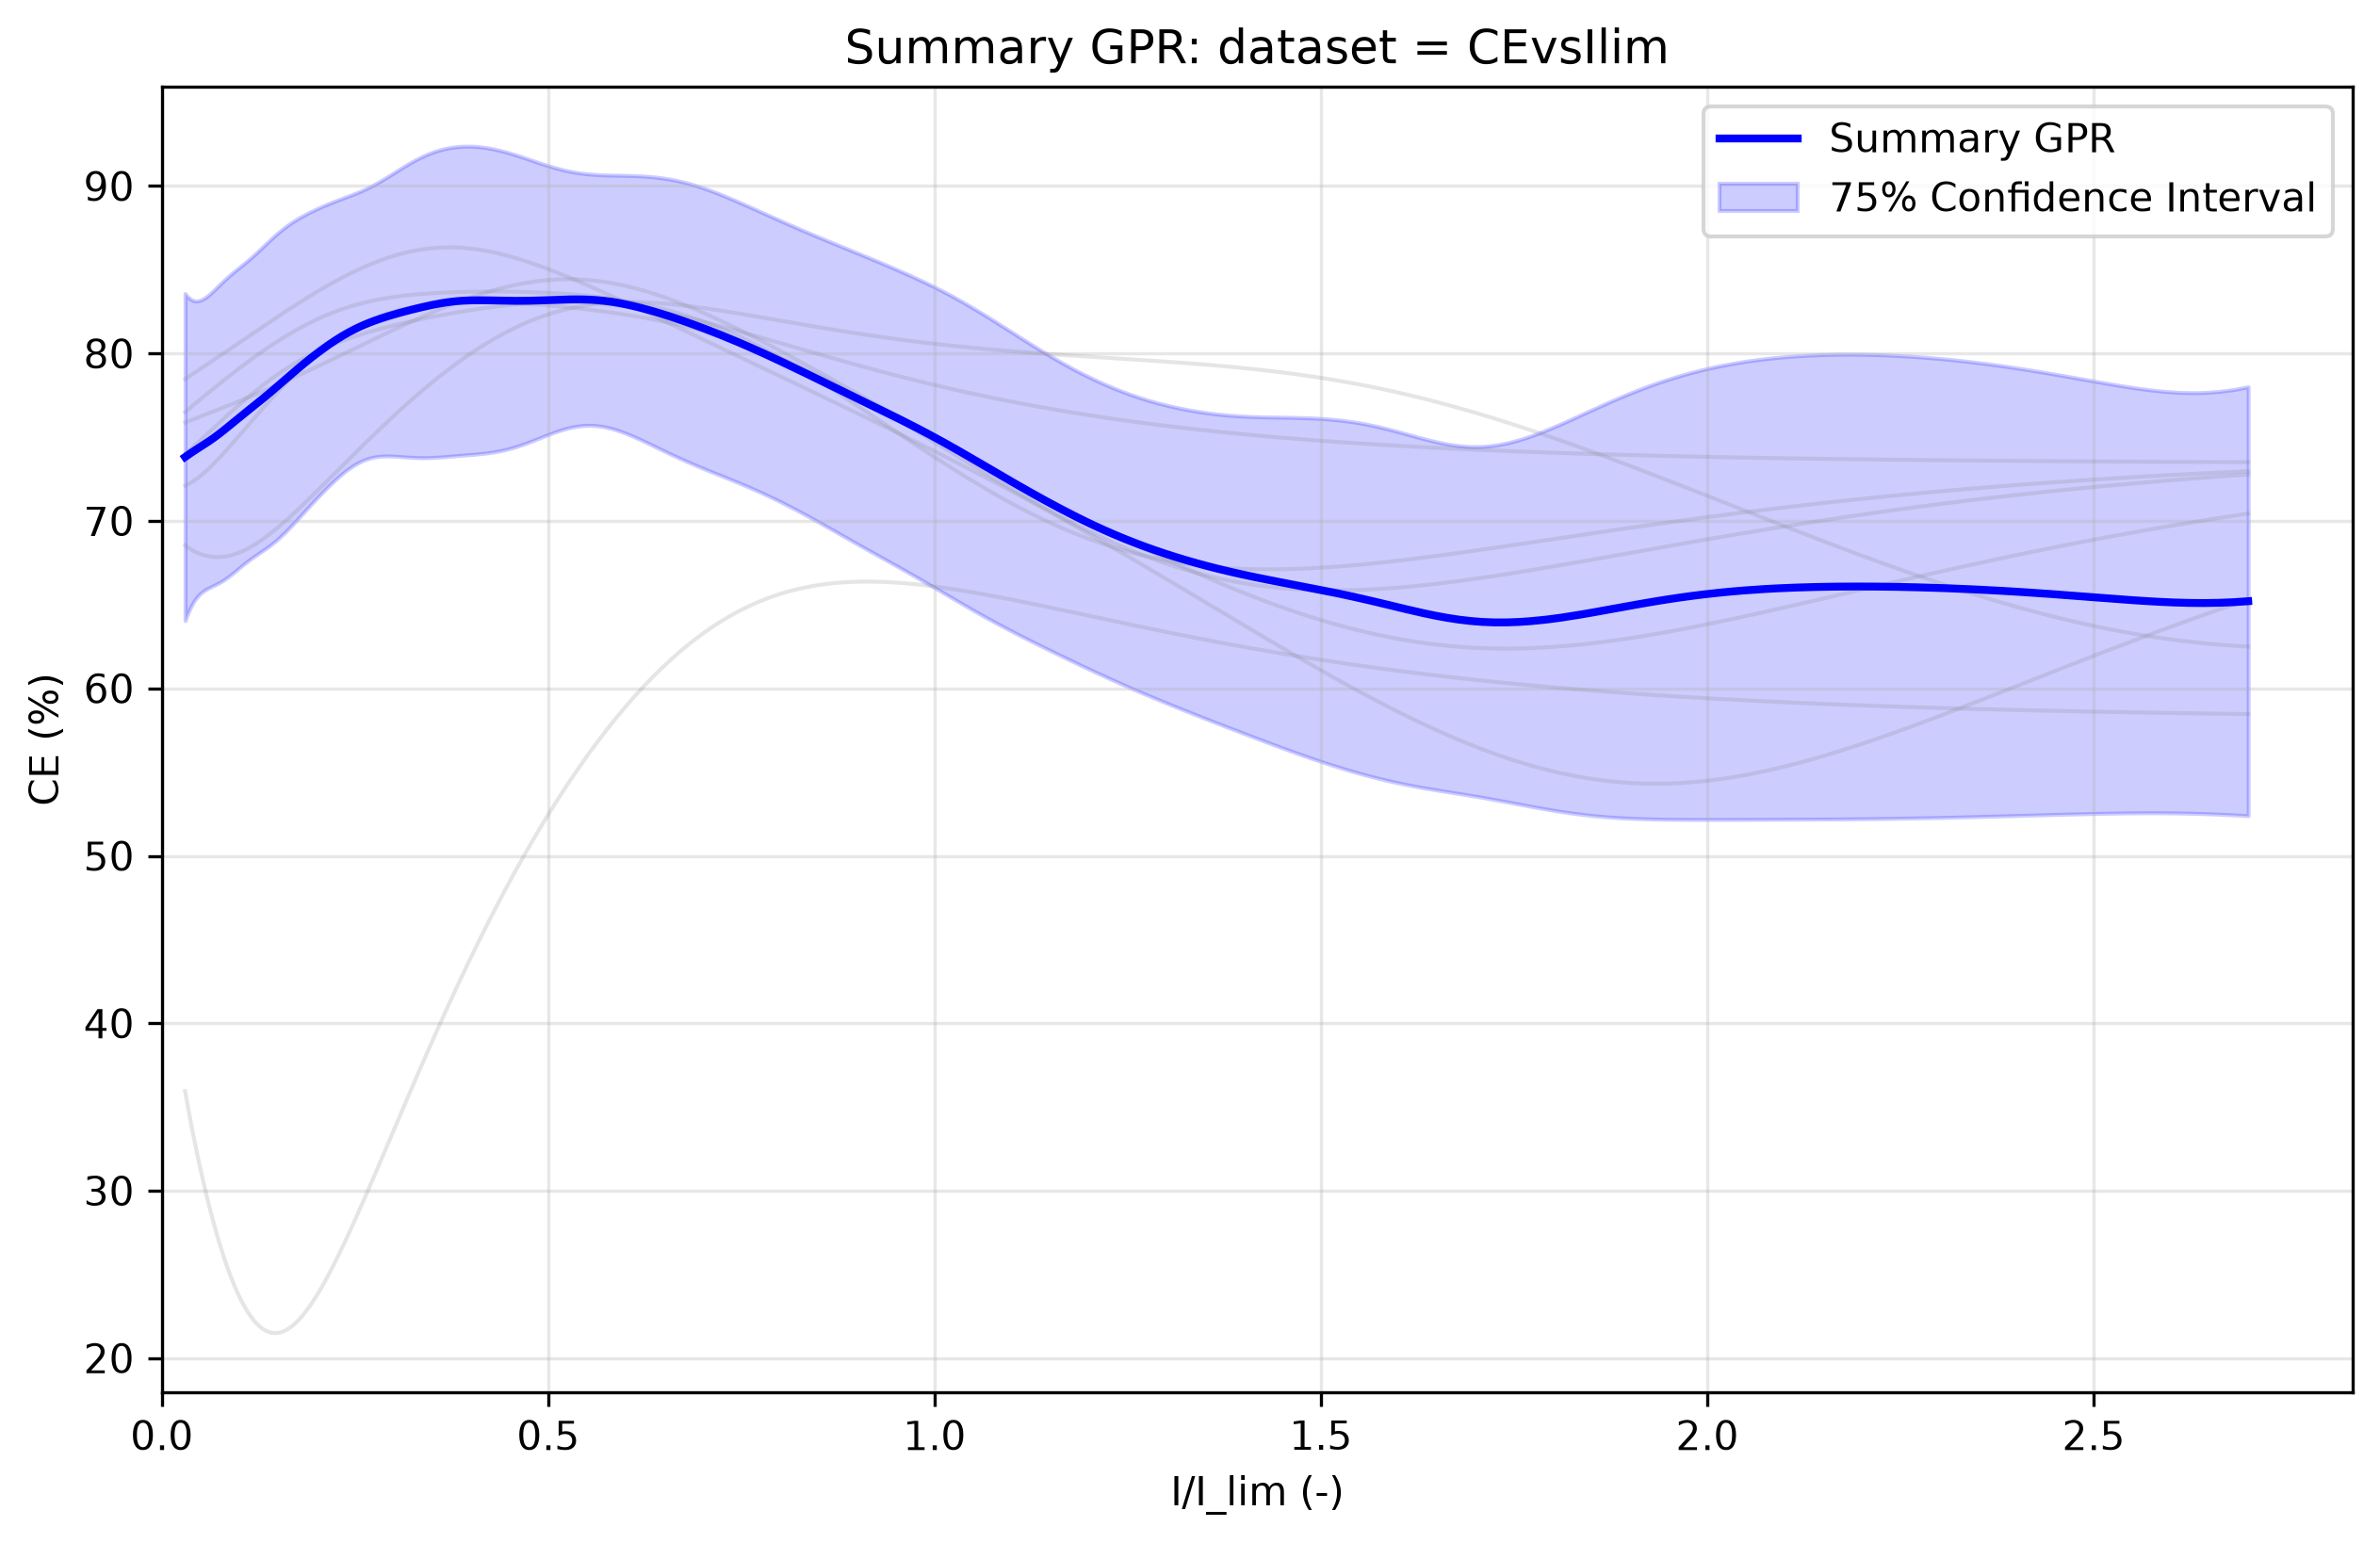

The table this chart was drawn from, first rows:
x_transformed, x_real, y_real, y_normalised, Std_real, Upper_CI_real, Lower_CI_real, Std_normalised, Upper_CI_normalised, Lower_CI_normalised
0.1732, 0.03, 73.81, 0.8821, 8.492, 83.58, 64.05, 0.09692, 83.14, 64.49
0.1762, 0.03103, 73.85, 0.8825, 8.408, 83.52, 64.18, 0.09599, 83.09, 64.61
0.1791, 0.03208, 73.88, 0.8829, 8.324, 83.46, 64.31, 0.09507, 83.03, 64.73
0.182, 0.03314, 73.92, 0.8834, 8.247, 83.4, 64.43, 0.09422, 82.99, 64.85
0.185, 0.03422, 73.95, 0.8838, 8.172, 83.35, 64.55, 0.0934, 82.94, 64.96
0.1879, 0.03532, 73.99, 0.8842, 8.103, 83.31, 64.67, 0.09264, 82.9, 65.07
0.1909, 0.03644, 74.02, 0.8846, 8.036, 83.27, 64.78, 0.09192, 82.87, 65.17
0.1938, 0.03757, 74.06, 0.885, 7.975, 83.23, 64.88, 0.09125, 82.84, 65.27
0.1968, 0.03872, 74.09, 0.8855, 7.919, 83.2, 64.98, 0.09064, 82.82, 65.37
0.1997, 0.03989, 74.13, 0.8859, 7.866, 83.18, 65.08, 0.09007, 82.8, 65.46
0.2027, 0.04107, 74.17, 0.8863, 7.82, 83.16, 65.17, 0.08956, 82.79, 65.54
0.2056, 0.04228, 74.2, 0.8868, 7.776, 83.15, 65.26, 0.08909, 82.78, 65.63
0.2086, 0.0435, 74.24, 0.8872, 7.739, 83.14, 65.34, 0.0887, 82.78, 65.7
0.2115, 0.04473, 74.28, 0.8876, 7.704, 83.14, 65.41, 0.08832, 82.78, 65.77
0.2144, 0.04599, 74.31, 0.8881, 7.677, 83.14, 65.48, 0.08803, 82.79, 65.84
0.2174, 0.04726, 74.35, 0.8885, 7.65, 83.15, 65.55, 0.08775, 82.8, 65.9
0.2203, 0.04855, 74.39, 0.889, 7.632, 83.17, 65.61, 0.08756, 82.82, 65.96
0.2233, 0.04986, 74.43, 0.8894, 7.614, 83.19, 65.67, 0.08738, 82.84, 66.02
0.2262, 0.05118, 74.47, 0.8899, 7.603, 83.21, 65.72, 0.08728, 82.87, 66.06
0.2292, 0.05252, 74.5, 0.8904, 7.594, 83.24, 65.77, 0.08719, 82.9, 66.11
0.2321, 0.05388, 74.54, 0.8909, 7.59, 83.28, 65.81, 0.08715, 82.93, 66.16
0.2351, 0.05526, 74.59, 0.8914, 7.588, 83.31, 65.86, 0.08714, 82.97, 66.2
0.238, 0.05665, 74.63, 0.8919, 7.589, 83.36, 65.9, 0.08717, 83.02, 66.24
0.241, 0.05806, 74.67, 0.8924, 7.593, 83.41, 65.94, 0.08723, 83.07, 66.27
0.2439, 0.05949, 74.71, 0.8929, 7.6, 83.46, 65.97, 0.08731, 83.12, 66.31
0.2469, 0.06094, 74.76, 0.8934, 7.609, 83.51, 66.01, 0.08742, 83.17, 66.34
0.2498, 0.0624, 74.8, 0.894, 7.619, 83.57, 66.04, 0.08754, 83.23, 66.38
0.2527, 0.06388, 74.85, 0.8945, 7.631, 83.63, 66.07, 0.0877, 83.29, 66.41
0.2557, 0.06538, 74.9, 0.8951, 7.644, 83.69, 66.11, 0.08784, 83.36, 66.45
0.2586, 0.06689, 74.95, 0.8957, 7.659, 83.76, 66.14, 0.08802, 83.42, 66.48
0.2616, 0.06842, 75, 0.8963, 7.673, 83.83, 66.18, 0.08818, 83.49, 66.51
0.2645, 0.06997, 75.05, 0.897, 7.688, 83.9, 66.21, 0.08836, 83.56, 66.55
0.2675, 0.07154, 75.11, 0.8976, 7.702, 83.97, 66.25, 0.08853, 83.63, 66.59
0.2704, 0.07313, 75.16, 0.8983, 7.717, 84.04, 66.29, 0.0887, 83.7, 66.63
0.2734, 0.07473, 75.22, 0.8989, 7.731, 84.11, 66.33, 0.08886, 83.77, 66.67
0.2763, 0.07635, 75.28, 0.8996, 7.744, 84.19, 66.37, 0.08901, 83.85, 66.71
0.2793, 0.07798, 75.34, 0.9003, 7.756, 84.26, 66.42, 0.08915, 83.92, 66.76
0.2822, 0.07964, 75.4, 0.9011, 7.766, 84.33, 66.46, 0.08928, 83.99, 66.8
0.2851, 0.08131, 75.46, 0.9018, 7.776, 84.4, 66.51, 0.08939, 84.06, 66.85
0.2881, 0.083, 75.52, 0.9025, 7.784, 84.48, 66.57, 0.08949, 84.14, 66.91
0.291, 0.0847, 75.59, 0.9033, 7.79, 84.55, 66.62, 0.08957, 84.21, 66.96
0.294, 0.08643, 75.65, 0.9041, 7.795, 84.62, 66.68, 0.08964, 84.28, 67.02
0.2969, 0.08817, 75.72, 0.9049, 7.799, 84.69, 66.74, 0.08969, 84.35, 67.08
0.2999, 0.08993, 75.78, 0.9057, 7.801, 84.76, 66.81, 0.08973, 84.42, 67.15
0.3028, 0.0917, 75.85, 0.9065, 7.803, 84.83, 66.87, 0.08975, 84.49, 67.21
0.3058, 0.09349, 75.92, 0.9073, 7.803, 84.89, 66.94, 0.08977, 84.56, 67.28
0.3087, 0.0953, 75.99, 0.9081, 7.803, 84.96, 67.01, 0.08978, 84.63, 67.35
0.3117, 0.09713, 76.06, 0.9089, 7.802, 85.03, 67.08, 0.08978, 84.7, 67.41
0.3146, 0.09898, 76.13, 0.9098, 7.801, 85.1, 67.15, 0.08979, 84.77, 67.48
0.3176, 0.1008, 76.2, 0.9106, 7.799, 85.17, 67.22, 0.08979, 84.84, 67.55
0.3205, 0.1027, 76.27, 0.9114, 7.798, 85.24, 67.3, 0.08979, 84.91, 67.62
0.3234, 0.1046, 76.34, 0.9123, 7.798, 85.31, 67.37, 0.08981, 84.98, 67.69
0.3264, 0.1065, 76.41, 0.9131, 7.798, 85.38, 67.44, 0.08983, 85.06, 67.76
0.3293, 0.1085, 76.48, 0.914, 7.8, 85.45, 67.51, 0.08987, 85.13, 67.83
0.3323, 0.1104, 76.55, 0.9149, 7.802, 85.53, 67.58, 0.08991, 85.21, 67.9
0.3352, 0.1124, 76.63, 0.9157, 7.806, 85.61, 67.65, 0.08998, 85.29, 67.97
0.3382, 0.1144, 76.7, 0.9166, 7.81, 85.68, 67.71, 0.09005, 85.37, 68.03
0.3411, 0.1164, 76.77, 0.9175, 7.817, 85.77, 67.78, 0.09015, 85.45, 68.1
0.3441, 0.1184, 76.85, 0.9184, 7.824, 85.85, 67.85, 0.09025, 85.53, 68.16
0.347, 0.1204, 76.92, 0.9193, 7.833, 85.93, 67.91, 0.09038, 85.62, 68.22
... 440 more rows
